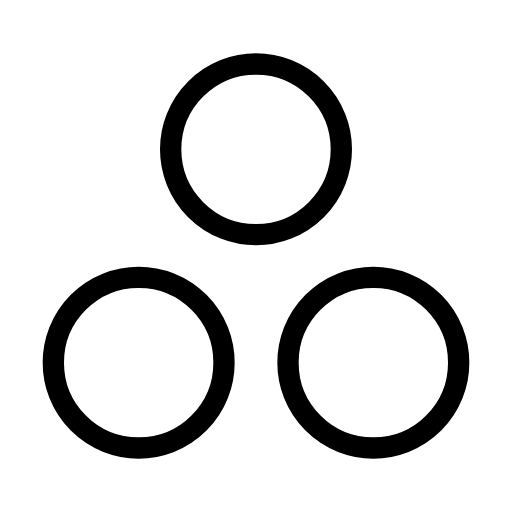
t = 0.00 s
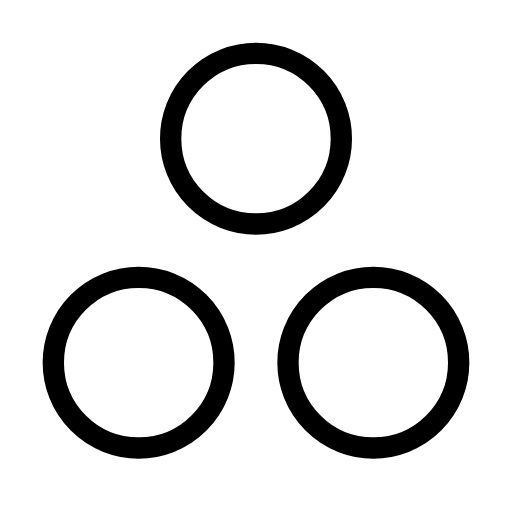
t = 0.50 s
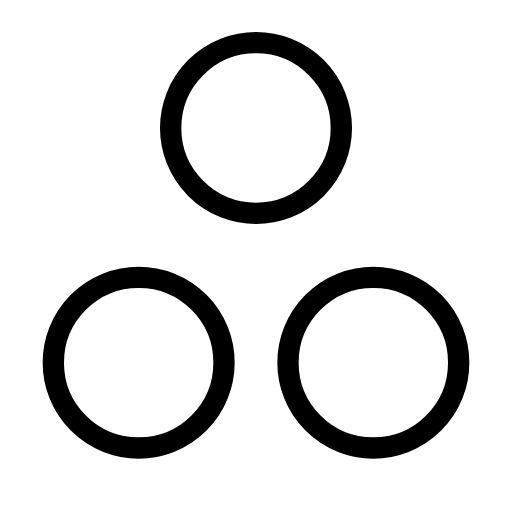
t = 1.00 s
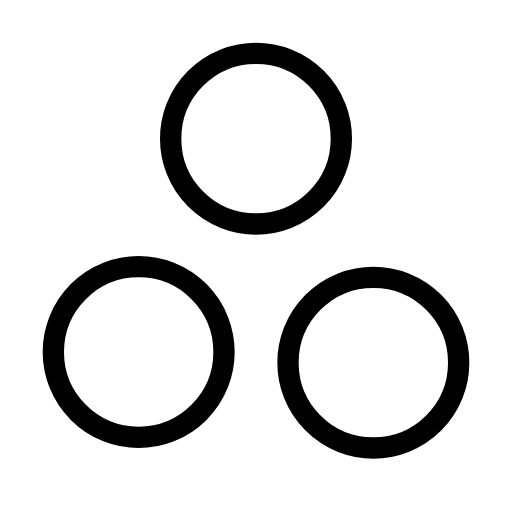
t = 1.50 s
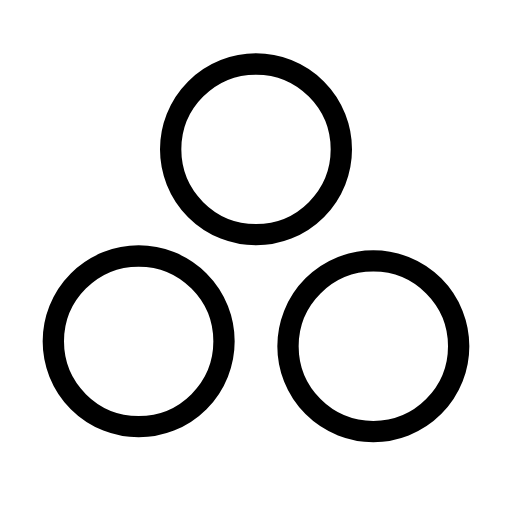
t = 2.00 s
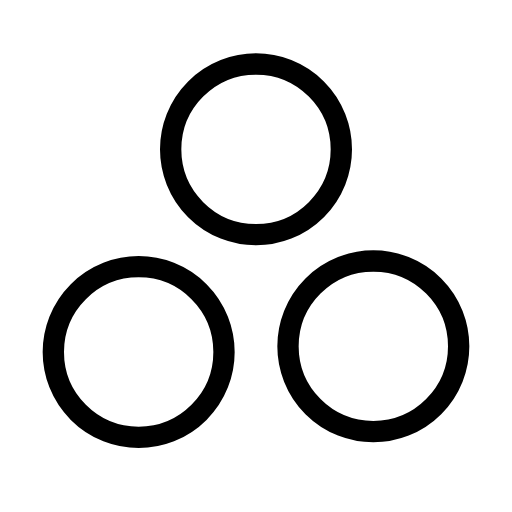
t = 2.50 s

The animated SVG that drew these frames (rendered in a browser with its animation timeline set to each time). Animation: 3 SMIL elements (animateTransform=3); one cycle of 3.00 s, repeats indefinitely.

<svg xmlns="http://www.w3.org/2000/svg" width="24" height="24" viewBox="0 0 24 24" fill="none" stroke="currentColor"
     stroke-width="1" stroke-linecap="round" stroke-linejoin="round"
     class="icon icon-tabler icons-tabler-animated icon-tabler-circles">
    <path stroke="none" d="M0 0h24v24H0z" fill="none"/>
    <g>
        <animateTransform attributeName="transform" type="translate" values="0 0;0 -1;0 0;0 0" dur="3s" repeatCount="indefinite" keyTimes="0;0.333;0.667;1" calcMode="spline" keySplines="0.42 0 0.58 1;0.42 0 0.58 1;0.42 0 0.58 1"/>
        <path d="M8 7a4 4 0 1 0 8 0a4 4 0 1 0 -8 0"/>
    </g>
    <g>
        <animateTransform attributeName="transform" type="translate" values="0 0;0 0;0 -1;0 0" dur="3s" repeatCount="indefinite" keyTimes="0;0.333;0.667;1" calcMode="spline" keySplines="0.42 0 0.58 1;0.42 0 0.58 1;0.42 0 0.58 1"/>
        <path d="M2.5 17a4 4 0 1 0 8 0a4 4 0 1 0 -8 0"/>
    </g>
    <g>
        <animateTransform attributeName="transform" type="translate" values="0 0;0 0;0 0;0 -1;0 0" dur="3s" repeatCount="indefinite" keyTimes="0;0.25;0.5;0.75;1" calcMode="spline" keySplines="0.42 0 0.58 1;0.42 0 0.58 1;0.42 0 0.58 1;0.42 0 0.58 1"/>
        <path d="M13.5 17a4 4 0 1 0 8 0a4 4 0 1 0 -8 0"/>
    </g>
</svg>
